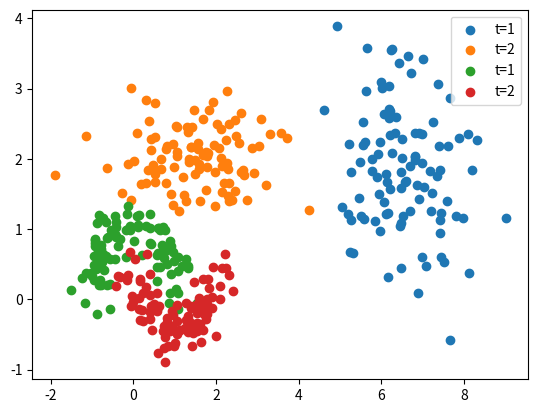

Python code for this plot:
import numpy as np
import matplotlib.pyplot as plt


# simple dataset
def createDataset_1():
    N = 200
    mu_1 = [6.5, 2]
    mu_2 = [1.5, 2]
    Sigma_1 = [[0.8, 0],
               [0, 0.7]]
    Sigma_2 = [[1, 0],
               [0, 0.2]]
    X = []
    t = []

    for i in range(0, int(N / 2)):
        X.append(np.random.multivariate_normal(mu_1, Sigma_1))
        t.append(1)

    for i in range(0, int(N / 2)):
        X.append(np.random.multivariate_normal(mu_2, Sigma_2))
        t.append(-1)

    return np.asarray(X), np.asarray(t).reshape(N, 1)


# half-moon dataset
def createDataset_2():
    N = 200
    sigma_squarred = 0.2
    mu = 0

    X_1 = []
    X_2 = []
    t_1 = []
    t_2 = []

    for i in range(0, int(N / 2)):
        noise_1 = np.random.normal(mu, sigma_squarred)
        noise_2 = np.random.normal(mu, sigma_squarred)
        Phi = np.random.uniform(0, np.pi)

        x_1 = np.cos(Phi) + noise_1
        y_1 = np.sin(Phi) + noise_2

        x_2 = 1 - np.cos(Phi) + noise_1
        y_2 = 1 / 2 - np.sin(Phi) + noise_2

        X_1.append(np.asarray([x_1, y_1]))
        X_2.append(np.asarray([x_2, y_2]))
        t_1.append(1)
        t_2.append(-1)

    X = np.append(X_1, X_2, 0)
    t = np.append(t_1, t_2, 0)
    return np.asarray(X), np.asarray(t).reshape(N, 1)


# creates scatter plot from data
def plotData(X, t):

    group_1 = X[np.where(t == 1)[0]]
    group_2 = X[np.where(t == -1)[0]]

    plt.scatter(group_1[:, 0], group_1[:, 1], label="t=1")
    plt.scatter(group_2[:, 0], group_2[:, 1], label="t=2")
    plt.legend()
    plt.show()



def main():
    # simple dataset
    X_1, t_1 = createDataset_1()

    # half-moon dataset
    X_2, t_2 = createDataset_2()

    # plots
    plotData(X_1, t_1)
    plotData(X_2, t_2)






if __name__ == "__main__":
    main()